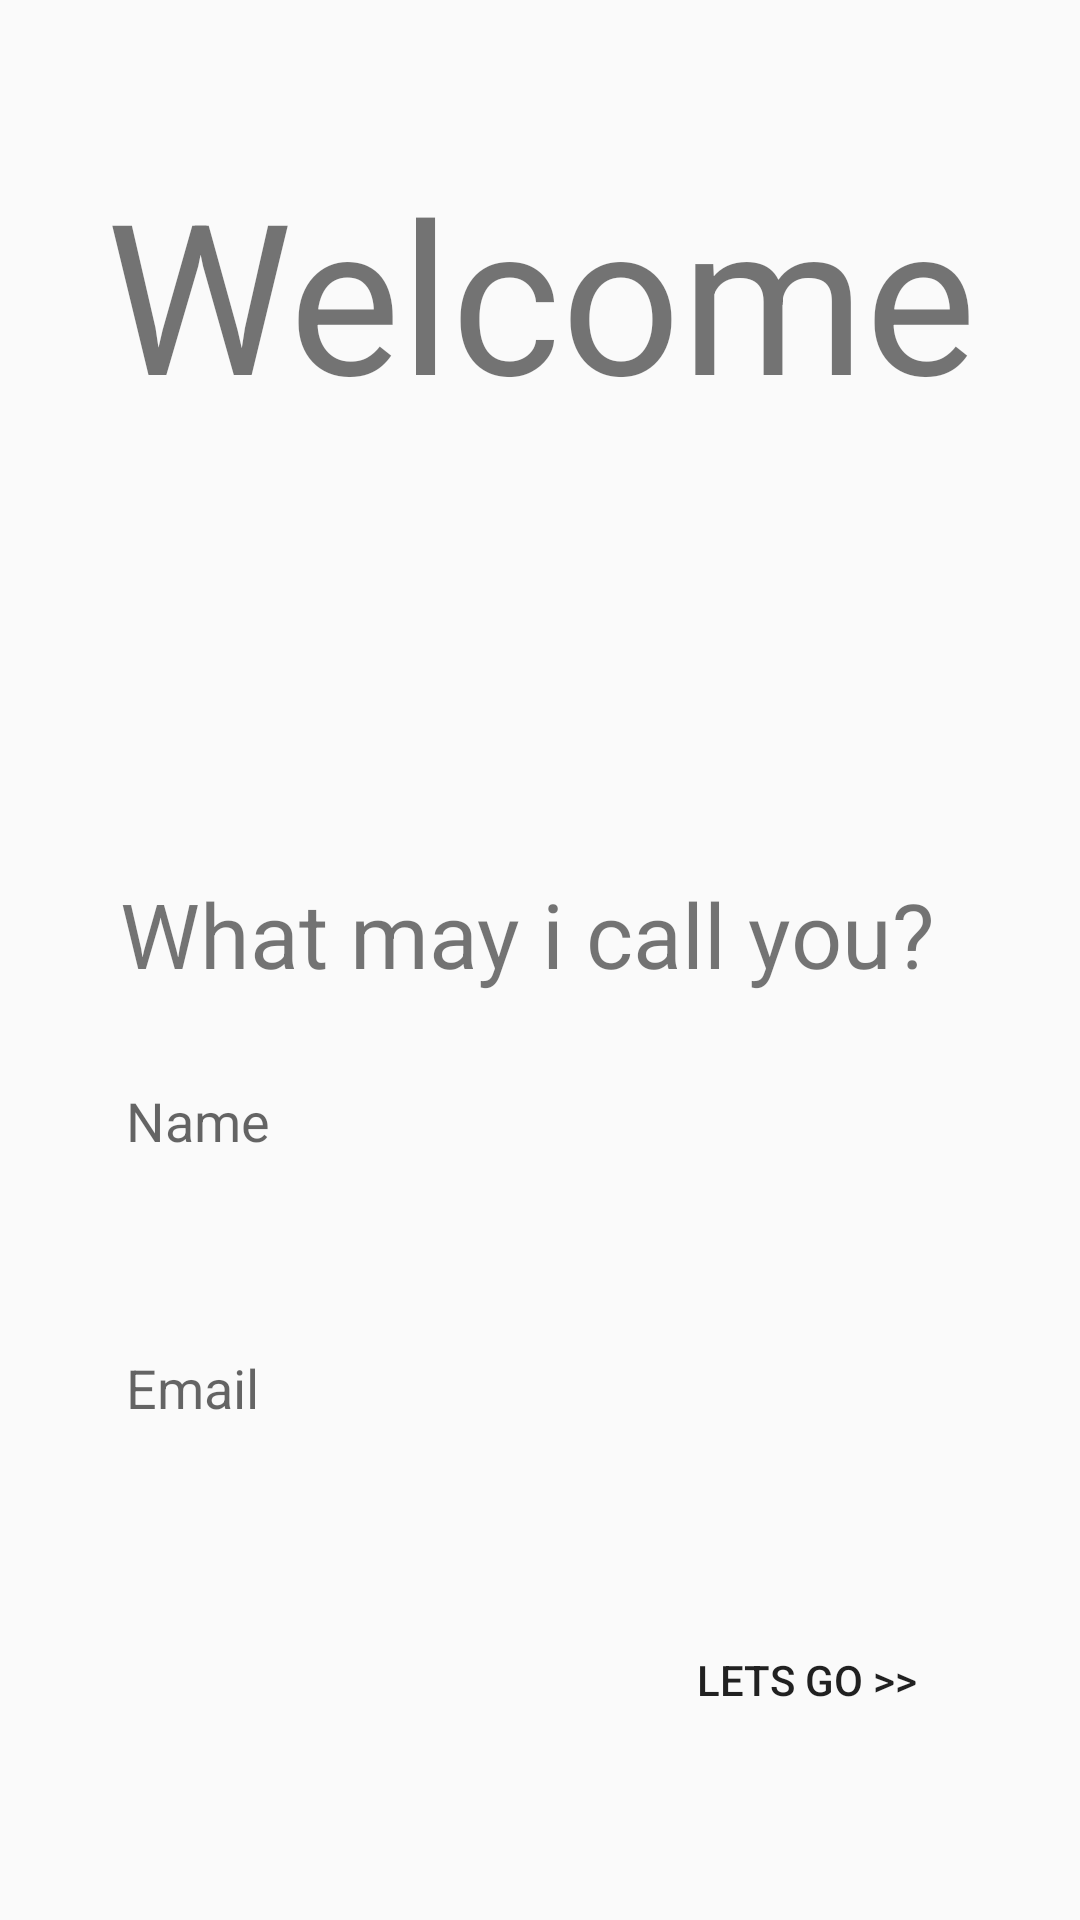

Write the Android layout XML for this screen, with the resource values it uses.
<!-- AndroidManifest.xml: application theme AppTheme -->
<!-- res/layout/activity_one_time.xml -->
<?xml version="1.0" encoding="utf-8"?>
<RelativeLayout xmlns:android="http://schemas.android.com/apk/res/android"
    xmlns:tools="http://schemas.android.com/tools"
    android:id="@+id/activity_one_time"
    android:layout_width="match_parent"
    android:layout_height="match_parent"
    android:background="@color/md_blue_500"

    tools:context="com.svco.ledgerplus.OneTime">

    <EditText
        android:id="@+id/name"
        android:layout_width="300sp"
        android:layout_height="45sp"
        android:ems="10"
        android:hint="Name"
        android:paddingStart="12dp"
        android:background="@color/md_white_1000"
        android:layout_above="@+id/email"
        android:inputType="textPersonName"
        android:layout_centerHorizontal="true"
        android:layout_marginBottom="44dp" />

    <EditText
        android:id="@+id/email"
        android:layout_width="300sp"
        android:layout_height="45sp"
        android:ems="10"
        android:hint="Email"
        android:paddingStart="12dp"
        android:inputType="textEmailAddress"
        android:background="@color/md_white_1000"
        android:layout_above="@+id/email_layout"
        android:layout_alignStart="@+id/name" />

    <Button
        android:layout_width="wrap_content"
        android:layout_height="wrap_content"
        android:text="Lets Go >>"

        style="@style/Widget.AppCompat.Button.Borderless"
        android:layout_marginEnd="12dp"
        android:textColor="@color/md_white_1000"
        android:layout_marginBottom="56dp"
        android:id="@+id/next"
        android:layout_alignParentBottom="true"
        android:layout_alignEnd="@+id/email" />

    <android.support.design.widget.TextInputLayout
        android:id="@+id/email_layout"
        android:layout_width="match_parent"
        android:layout_height="30sp"

        android:layout_marginBottom="21dp"
        android:layout_above="@+id/next"
        android:textColorHint="#000000"
        android:layout_alignStart="@+id/email" />


    <TextView android:layout_width="match_parent"
        android:layout_height="60sp"
        android:paddingLeft="10sp"
        android:text="What may i call you?"
        android:id="@+id/textView"
        android:textColor="@color/md_white_1000"
        android:textSize="30sp"
        android:layout_above="@+id/name"

        android:layout_alignStart="@+id/name" />

    <TextView
        android:layout_height="90sp"
        android:layout_width="match_parent"
        android:text="Welcome"
        android:textColor="@color/md_white_1000"
        android:textSize="70sp"
        android:textAlignment="center"
        android:id="@+id/textView2"
        android:layout_alignParentTop="true"
        android:layout_marginTop="51dp" />


</RelativeLayout>
<!-- resources referenced by this layout -->
<resources>
  <style name="AppTheme" parent="Theme.AppCompat.Light.NoActionBar">
          
          <item name="colorPrimary">@color/colorPrimary</item>
          <item name="colorPrimaryDark">@color/colorPrimaryDark</item>
          <item name="colorAccent">@color/colorAccent</item>
      </style>
  <color name="colorPrimary">#0089cc</color>
  <color name="colorPrimaryDark">#0978ae</color>
  <color name="colorAccent">#05b9b3</color>
</resources>
